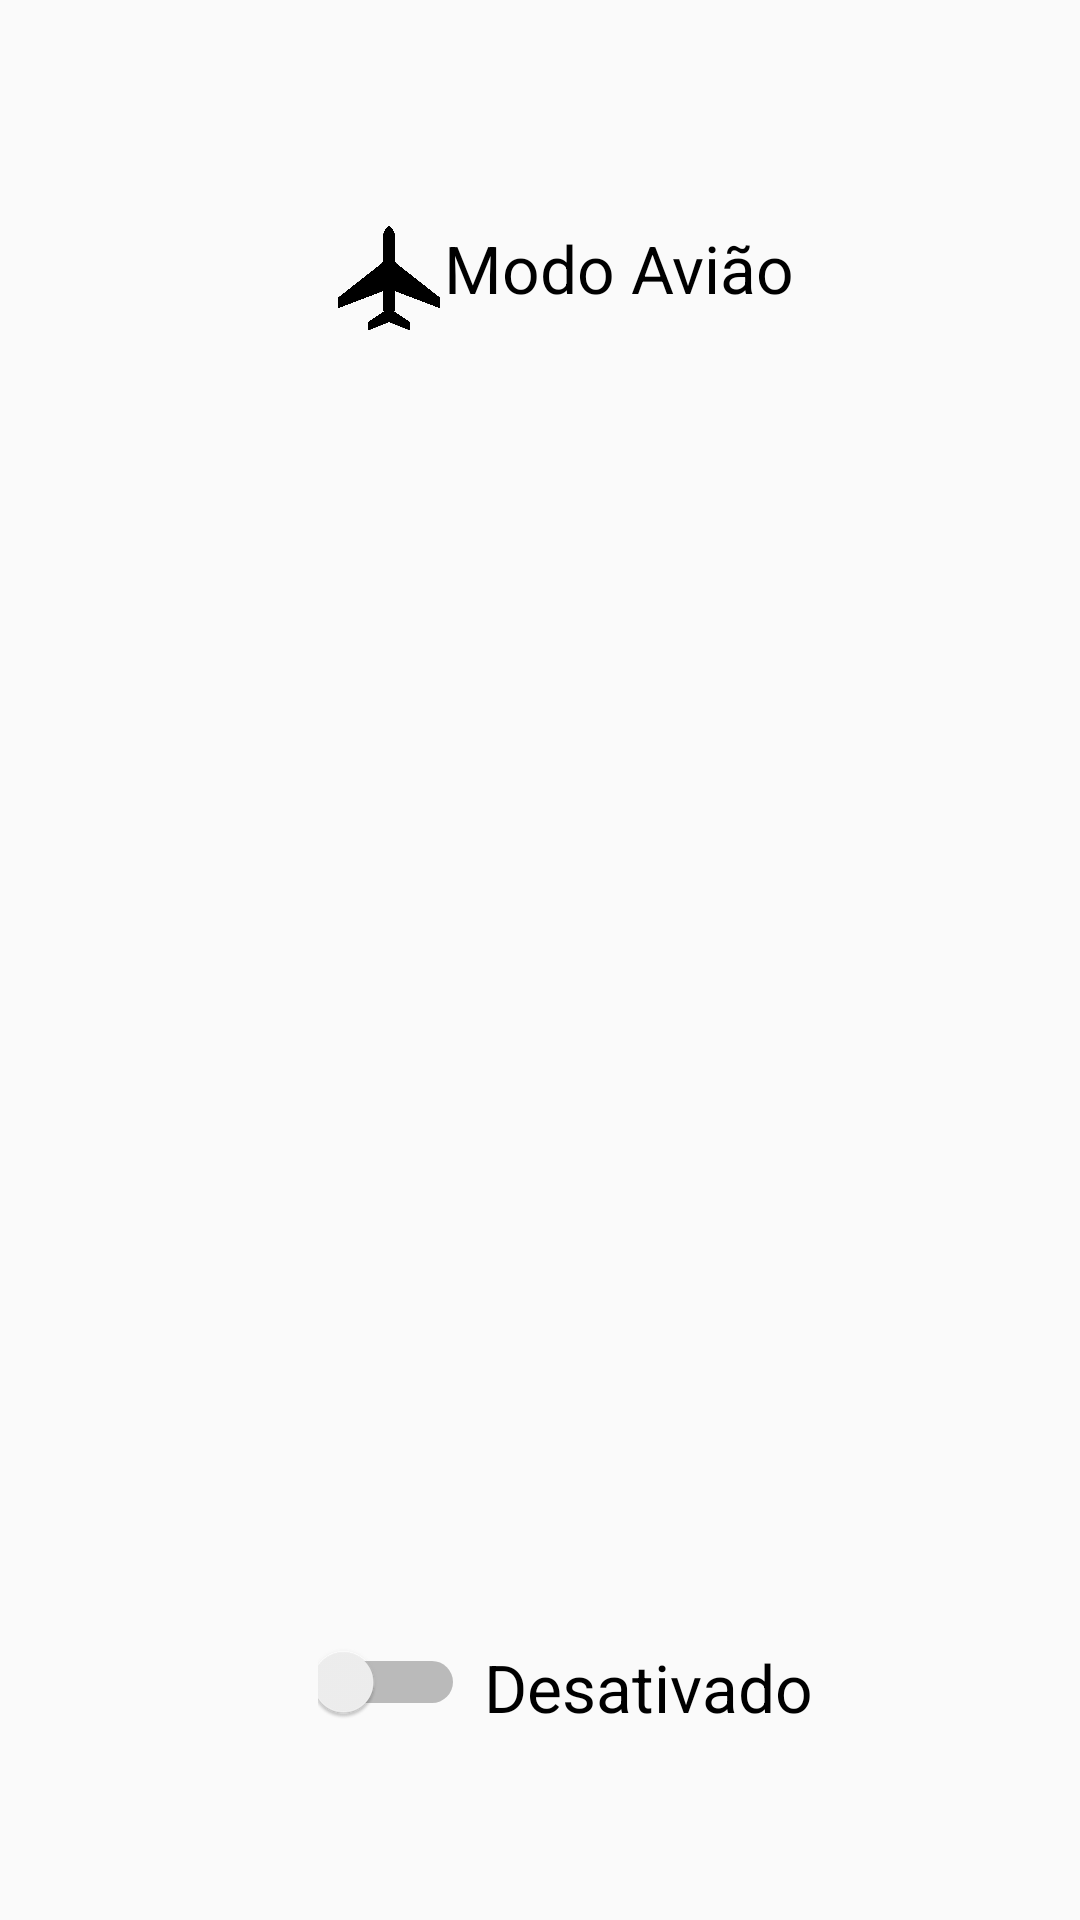

Android layout source for this screen:
<!-- AndroidManifest.xml: application theme AppTheme -->
<!-- res/layout/activity_aviao.xml -->
<?xml version="1.0" encoding="utf-8"?>
<android.support.constraint.ConstraintLayout xmlns:android="http://schemas.android.com/apk/res/android"
    xmlns:app="http://schemas.android.com/apk/res-auto"
    xmlns:tools="http://schemas.android.com/tools"
    android:layout_width="match_parent"
    android:layout_height="match_parent"
    tools:context="br.com.whatsappandroid.cursoandroid.focar.AviaoActivity"
    tools:layout_editor_absoluteY="81dp">

    <ImageView
        android:id="@+id/rCircle"
        android:layout_width="wrap_content"
        android:layout_height="wrap_content"
        android:layout_marginBottom="8dp"
        android:layout_marginEnd="8dp"
        android:layout_marginStart="8dp"
        android:layout_marginTop="8dp"
        app:layout_constraintBottom_toBottomOf="parent"
        app:layout_constraintEnd_toEndOf="parent"
        app:layout_constraintStart_toStartOf="parent"
        app:layout_constraintTop_toTopOf="parent"
        app:srcCompat="?android:attr/selectableItemBackgroundBorderless" />

    <ImageView
        android:id="@+id/imageView4"
        android:layout_width="34dp"
        android:layout_height="37dp"
        android:layout_marginBottom="8dp"
        android:layout_marginEnd="8dp"
        android:layout_marginStart="8dp"
        android:layout_marginTop="8dp"
        app:layout_constraintBottom_toBottomOf="parent"
        app:layout_constraintEnd_toEndOf="parent"
        app:layout_constraintHorizontal_bias="0.338"
        app:layout_constraintStart_toStartOf="parent"
        app:layout_constraintTop_toTopOf="parent"
        app:layout_constraintVertical_bias="0.113"
        app:srcCompat="@drawable/airplane" />

    <TextView
        android:id="@+id/textView2"
        android:layout_width="wrap_content"
        android:layout_height="35dp"
        android:layout_marginBottom="8dp"
        android:layout_marginEnd="8dp"
        android:layout_marginStart="8dp"
        android:layout_marginTop="8dp"
        android:text="Modo Avião"
        android:textColor="@android:color/black"
        android:textSize="22sp"
        app:layout_constraintBottom_toBottomOf="parent"
        app:layout_constraintEnd_toEndOf="parent"
        app:layout_constraintHorizontal_bias="0.617"
        app:layout_constraintStart_toStartOf="parent"
        app:layout_constraintTop_toTopOf="parent"
        app:layout_constraintVertical_bias="0.113" />

    <Switch
        android:id="@+id/onOff"
        android:layout_width="49dp"
        android:layout_height="42dp"
        android:layout_marginBottom="8dp"
        android:layout_marginEnd="8dp"
        android:layout_marginStart="8dp"
        android:layout_marginTop="8dp"
        app:layout_constraintBottom_toBottomOf="parent"
        app:layout_constraintEnd_toEndOf="parent"
        app:layout_constraintHorizontal_bias="0.332"
        app:layout_constraintStart_toStartOf="parent"
        app:layout_constraintTop_toBottomOf="@+id/imageView4"
        app:layout_constraintVertical_bias="0.893" />

    <TextView
        android:id="@+id/switchText"
        android:layout_width="wrap_content"
        android:layout_height="wrap_content"
        android:layout_marginBottom="8dp"
        android:layout_marginEnd="8dp"
        android:layout_marginStart="8dp"
        android:layout_marginTop="8dp"
        android:text="Desativado"
        android:textColor="@android:color/black"
        android:textSize="22sp"
        app:layout_constraintBottom_toBottomOf="parent"
        app:layout_constraintEnd_toEndOf="parent"
        app:layout_constraintHorizontal_bias="0.655"
        app:layout_constraintStart_toStartOf="parent"
        app:layout_constraintTop_toTopOf="@+id/onOff"
        app:layout_constraintVertical_bias="0.0" />
</android.support.constraint.ConstraintLayout>
<!-- resources referenced by this layout -->
<resources>
  <!-- drawable airplane: png bitmap (drawable, 27280 bytes) -->
  <style name="AppTheme" parent="Theme.AppCompat.Light.DarkActionBar">
          
          <item name="colorPrimary">@color/colorPrimary</item>
          <item name="colorPrimaryDark">@color/colorPrimaryDark</item>
          <item name="colorAccent">@color/colorAccent</item>
      </style>
  <color name="colorPrimary">#3ba6d8</color>
  <color name="colorPrimaryDark">#277397</color>
  <color name="colorAccent">#FFC93C</color>
</resources>
